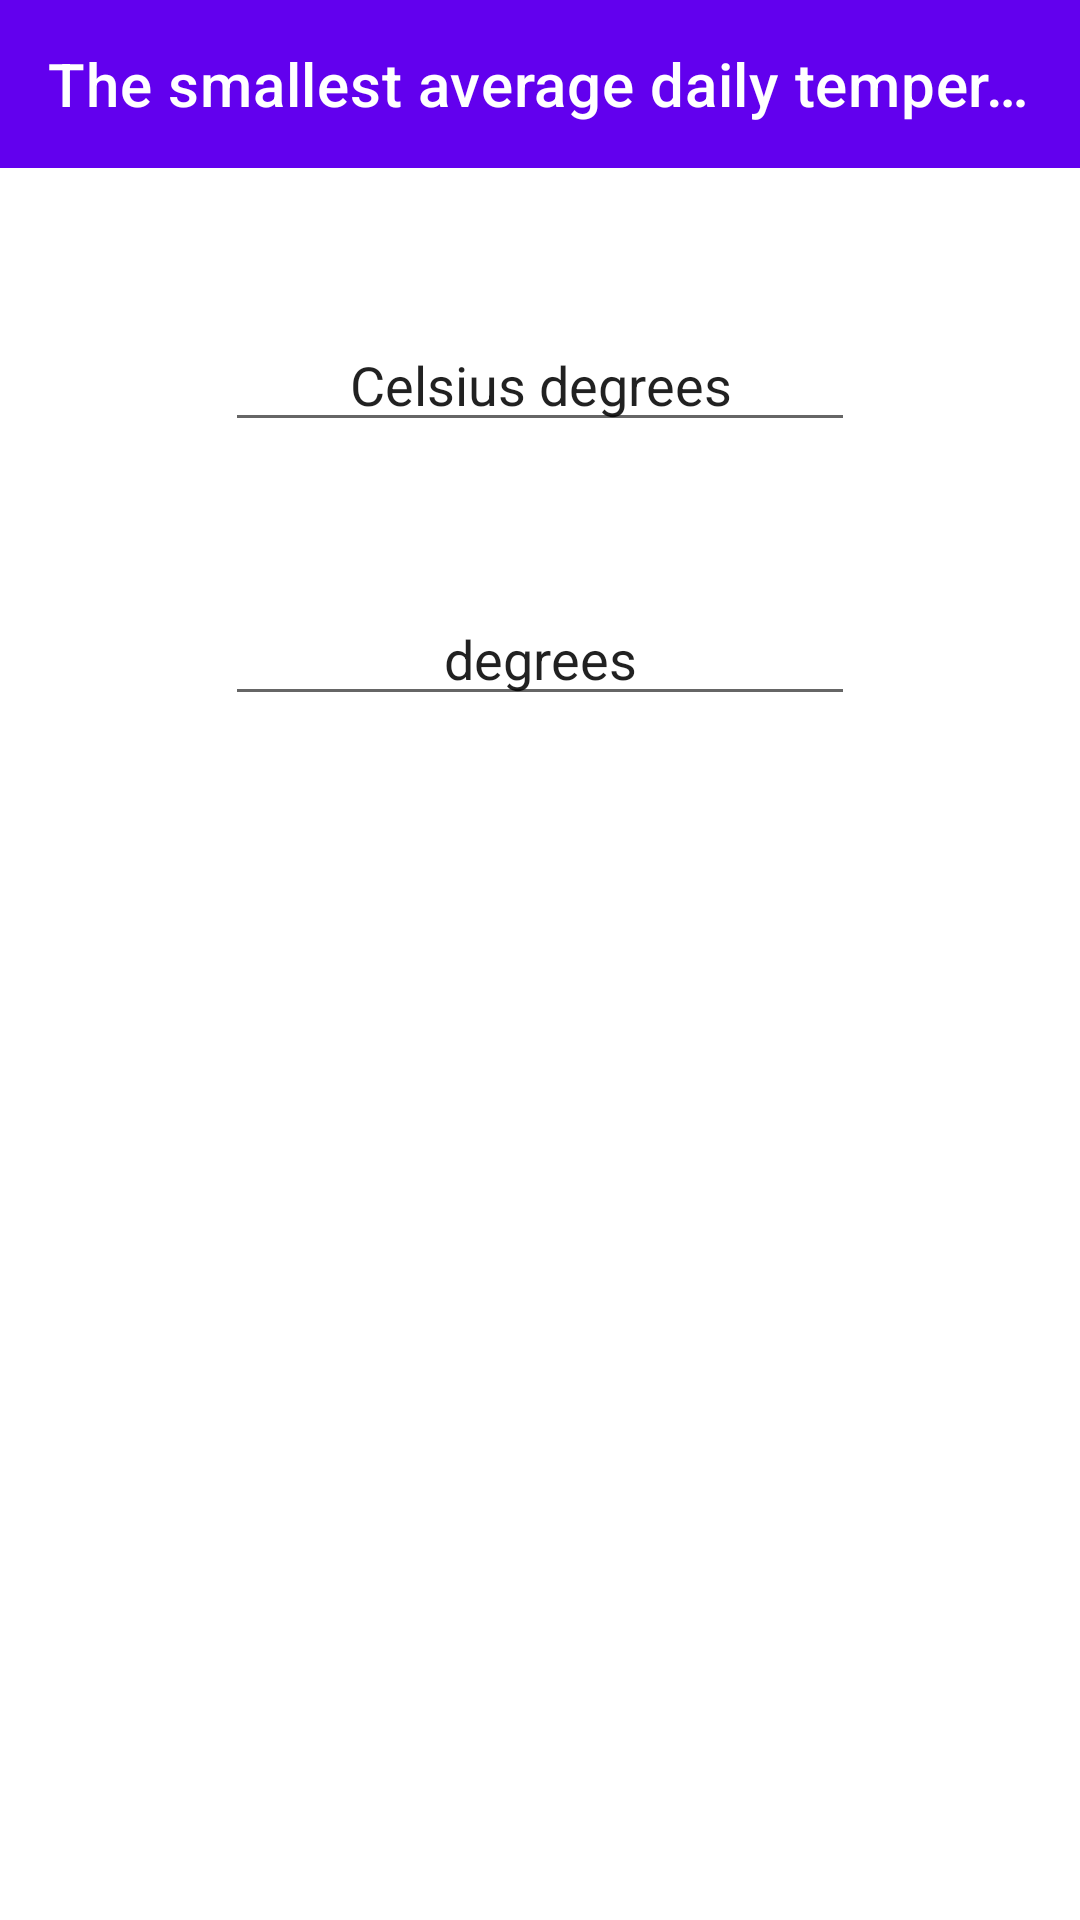

Here is an Android app screen rendered from its layout file. Give the layout XML and the strings, colors and styles it references.
<!-- AndroidManifest.xml: application theme Theme.Weatherwoman -->
<!-- res/layout/activity_low_avg_temp.xml -->
<?xml version="1.0" encoding="utf-8"?>
<androidx.constraintlayout.widget.ConstraintLayout
        xmlns:android="http://schemas.android.com/apk/res/android"
        xmlns:app="http://schemas.android.com/apk/res-auto"
        xmlns:tools="http://schemas.android.com/tools" android:layout_width="match_parent"
        android:layout_height="match_parent"
        app:layout_behavior="@string/appbar_scrolling_view_behavior">
    <androidx.appcompat.widget.Toolbar
            android:layout_width="match_parent"
            android:layout_height="wrap_content"
            android:background="?attr/colorPrimary"
            android:theme="?attr/actionBarTheme"
            android:minHeight="?attr/actionBarSize" android:id="@+id/toolbar_low_avg_temp"
            app:layout_constraintTop_toTopOf="parent" app:layout_constraintStart_toStartOf="parent"
            app:layout_constraintEnd_toEndOf="parent" app:title="@string/toolbar_low_avg_temp"/>
    <EditText
            android:layout_width="wrap_content"
            android:layout_height="wrap_content"
            android:inputType="textPersonName"
            android:text="@string/edit_text_celsius_degrees"
            android:ems="10"
            android:id="@+id/editText_celsiusDegrees"
            app:layout_constraintTop_toBottomOf="@+id/toolbar_low_avg_temp" app:layout_constraintEnd_toEndOf="parent"
            app:layout_constraintStart_toStartOf="parent" android:layout_marginTop="50dp" android:gravity="center"/>
    <EditText
            android:layout_width="wrap_content"
            android:layout_height="wrap_content"
            android:inputType="textPersonName"
            android:text="@string/editText_celsius_result"
            android:ems="10"
            android:id="@+id/degrees"
            app:layout_constraintTop_toBottomOf="@+id/editText_celsiusDegrees"
            app:layout_constraintEnd_toEndOf="parent" app:layout_constraintStart_toStartOf="parent"
            android:layout_marginTop="50dp" android:gravity="center"/>
</androidx.constraintlayout.widget.ConstraintLayout>
<!-- resources referenced by this layout -->
<resources>
  <string name="editText_celsius_result">degrees</string>
  <string name="edit_text_celsius_degrees">Celsius degrees</string>
  <string name="toolbar_low_avg_temp">The smallest average daily temperature</string>
  <style name="Theme.Weatherwoman" parent="Theme.MaterialComponents.DayNight.DarkActionBar">
          
          <item name="colorPrimary">@color/purple_500</item>
          <item name="colorPrimaryVariant">@color/purple_700</item>
          <item name="colorOnPrimary">@color/white</item>
          
          <item name="colorSecondary">@color/teal_200</item>
          <item name="colorSecondaryVariant">@color/teal_700</item>
          <item name="colorOnSecondary">@color/black</item>
          
          <item name="android:statusBarColor" tools:targetApi="l">?attr/colorPrimaryVariant</item>
          
      </style>
  <!-- not gathered from this repository: default colours our renderer supplied (Android Studio template values) -->
  <color name="purple_500">#FF6200EE</color>
  <color name="purple_700">#FF3700B3</color>
  <color name="teal_200">#FF03DAC5</color>
  <color name="teal_700">#FF018786</color>
  <color name="black">#FF000000</color>
  <color name="white">#FFFFFFFF</color>
</resources>
